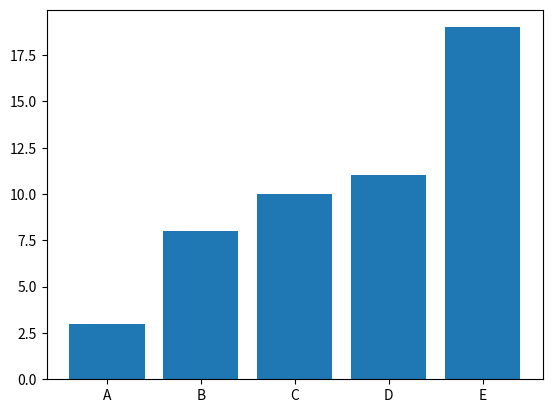

Write Python code to recreate this figure.
import matplotlib.pyplot as plt
import numpy as np


# plt.plot([1,2,3,4,5])

plt.plot([1,2,3,4],[5,6,7,8],color = 'red' , linestyle = 'dashdot' , linewidth = 6 )
# plt.show()

plt.clf()

year = np.array([2018 , 2019 , 2020 , 2021 , 2022 , 2023 ])
rank = np.array([7,3,5,9,2,1])
grades = np.array([40 , 95 , 88 , 35 , 98 , 100])

plt.plot(year , rank , color='red')

plt.plot(year , grades , color='green' , marker = 'o')


x = [1,2,3,4,5,6]
y = [1,22,352,31,523,123]

x1 = [32,12,53,2,3,42]
y1 = [3,342 , 531 , 22 , 34 , 4210]
plt.clf()
plt.scatter(x,y)
# plt.show()

plt.clf()
plt.scatter(x1,y1 , color = 'red' , marker='x')
# plt.show()

plt.clf()
plt.scatter([x,y],[x1,y1],s= 100 , marker = "*")
# plt.show()

x = np.array(['A','B','C','D','E'])
y = np.array([3,8,10,11,19])

plt.clf()
plt.bar(x,y)
plt.show()